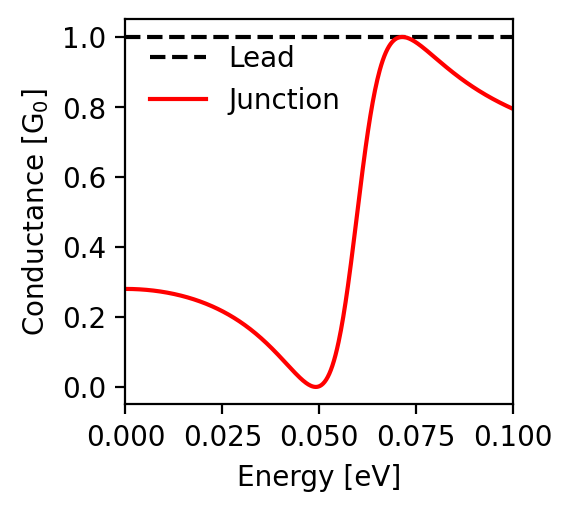

Data behind this chart, as committed beside it:
energy; conductance
-0.1; 0.795
-0.0998; 0.796
-0.0996; 0.797
-0.0994; 0.798
-0.0992; 0.799
-0.099; 0.8
-0.0988; 0.801
-0.0986; 0.802
-0.0984; 0.803
-0.0982; 0.804
-0.098; 0.805
-0.0978; 0.806
-0.0976; 0.807
-0.0974; 0.808
-0.0972; 0.809
-0.097; 0.81
-0.0968; 0.811
-0.0966; 0.813
-0.0964; 0.814
-0.0962; 0.815
-0.096; 0.816
-0.0958; 0.817
-0.0956; 0.818
-0.0954; 0.819
-0.0952; 0.821
-0.095; 0.822
-0.0948; 0.823
-0.0946; 0.824
-0.0944; 0.825
-0.0942; 0.827
-0.094; 0.828
-0.0938; 0.829
-0.0936; 0.83
-0.0934; 0.832
-0.0932; 0.833
-0.093; 0.834
-0.0928; 0.836
-0.0926; 0.837
-0.0924; 0.838
-0.0922; 0.84
-0.092; 0.841
-0.0918; 0.842
-0.0916; 0.844
-0.0914; 0.845
-0.0912; 0.846
-0.091; 0.848
-0.0908; 0.849
-0.0906; 0.85
-0.0904; 0.852
-0.0902; 0.853
-0.09; 0.855
-0.0898; 0.856
-0.0896; 0.858
-0.0894; 0.859
-0.0892; 0.861
-0.089; 0.862
-0.0888; 0.864
-0.0886; 0.865
-0.0884; 0.867
-0.0882; 0.868
... 941 more rows
